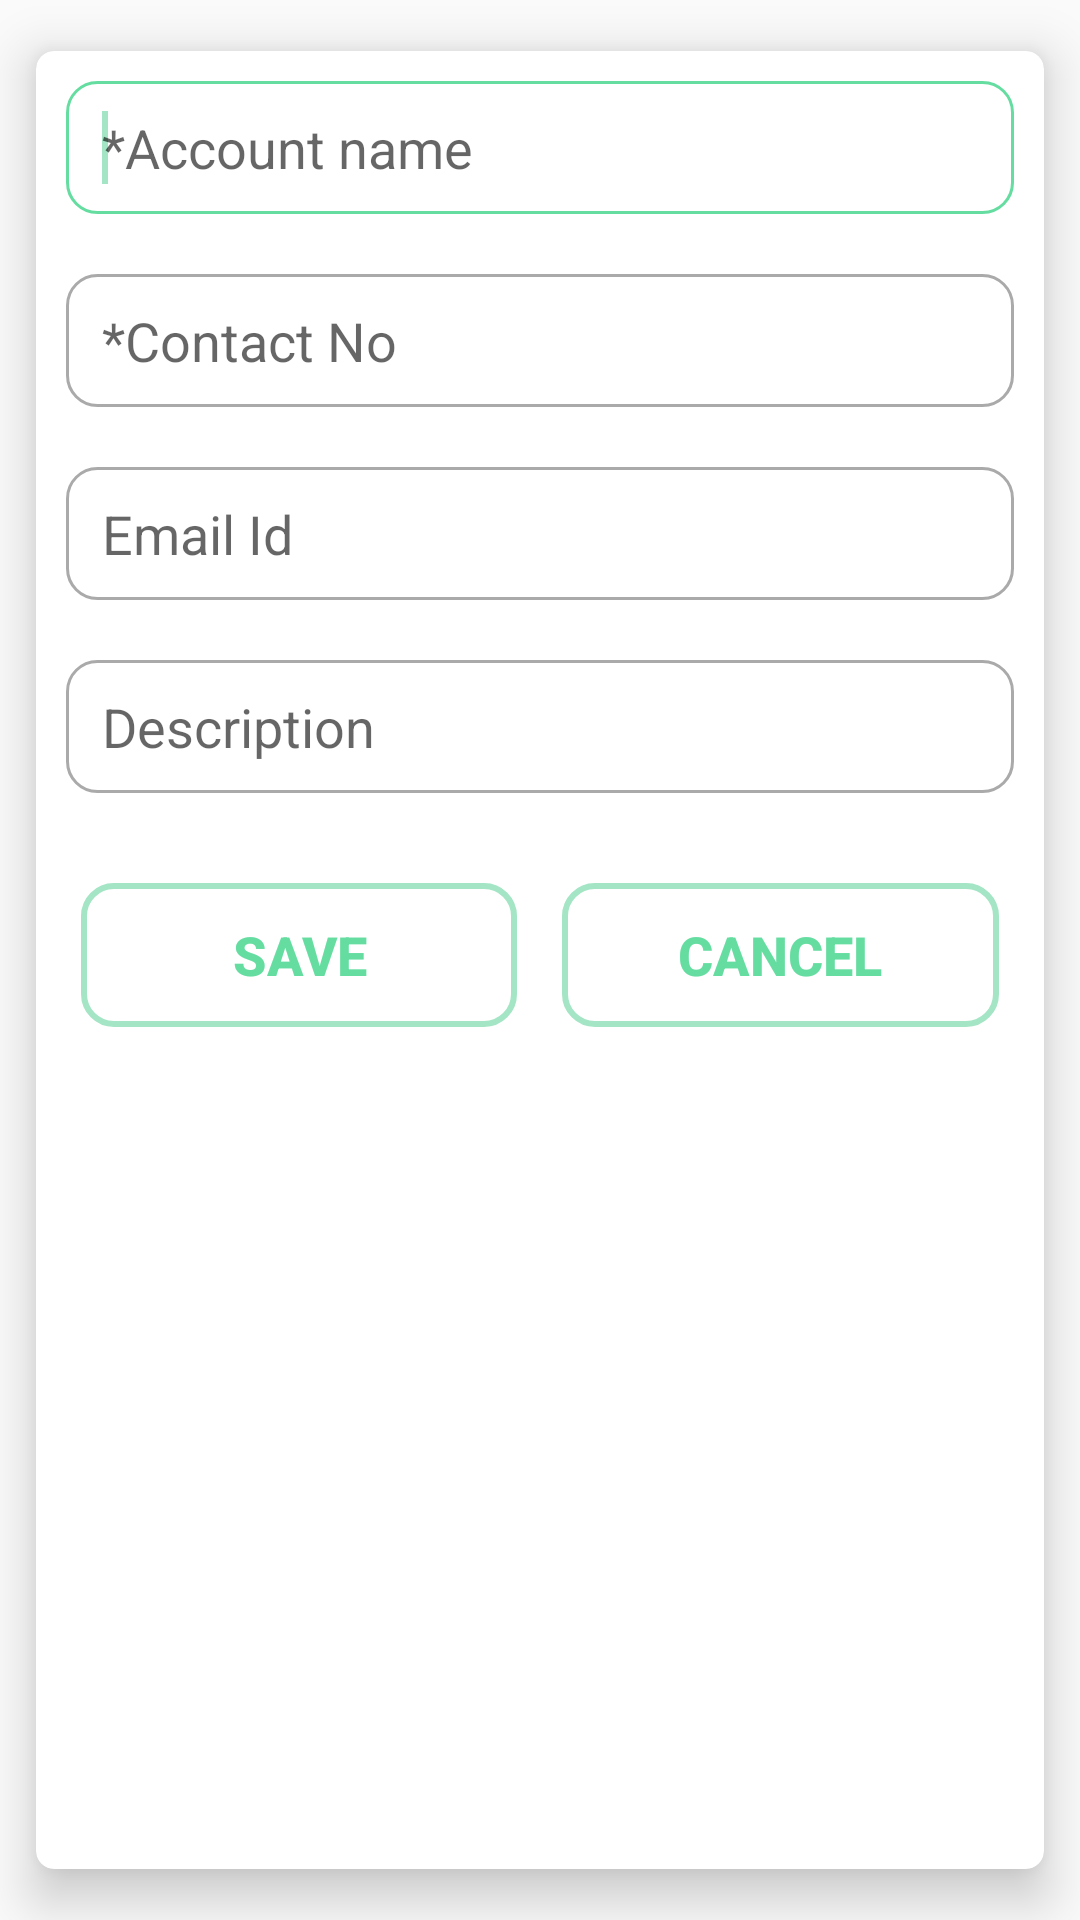

Produce the Android XML layout that renders to this screen, including the resource entries it uses.
<!-- AndroidManifest.xml: application theme AppTheme -->
<!-- res/layout/add_new_account.xml -->
<?xml version="1.0" encoding="utf-8"?>
<androidx.cardview.widget.CardView xmlns:android="http://schemas.android.com/apk/res/android"
    android:layout_width="match_parent"
    android:layout_height="wrap_content"
    xmlns:app="http://schemas.android.com/apk/res-auto"
    app:cardCornerRadius="6dp"
    app:cardUseCompatPadding="true"
    app:cardElevation="10dp"
    android:paddingTop="10dp"
    android:paddingBottom="20dp"
    >

    <LinearLayout
        android:layout_width="match_parent"
        android:layout_height="wrap_content"
        android:orientation="vertical">

        <EditText
            android:id="@+id/ed_acc_name"
            android:layout_width="match_parent"
            android:layout_height="wrap_content"
            android:layout_margin="10dip"
            android:ems="10"
            android:hint="*Account name"
            android:background="@drawable/custom_input"
            android:drawablePadding="12dp"
            android:paddingStart="12dp"
            android:paddingEnd="12dp"
            android:paddingTop="10dp"
            android:paddingBottom="10dp"
            >

            <requestFocus />
        </EditText>

        <EditText
            android:id="@+id/ed_contact"
            android:layout_width="match_parent"
            android:layout_height="wrap_content"
            android:layout_margin="10dip"
            android:ems="10"
            android:hint="*Contact No"
            android:inputType="phone"
            android:background="@drawable/custom_input"
            android:drawablePadding="12dp"
            android:paddingStart="12dp"
            android:paddingEnd="12dp"
            android:paddingTop="10dp"
            android:paddingBottom="10dp"

            />

        <EditText
            android:id="@+id/ed_email"
            android:layout_width="match_parent"
            android:layout_height="wrap_content"
            android:layout_margin="10dip"
            android:ems="10"
            android:hint="Email Id"
            android:background="@drawable/custom_input"
            android:drawablePadding="12dp"
            android:paddingStart="12dp"
            android:paddingEnd="12dp"
            android:paddingTop="10dp"
            android:paddingBottom="10dp"

            />

        <EditText
            android:id="@+id/ed_desc"
            android:layout_width="match_parent"
            android:layout_height="wrap_content"
            android:layout_margin="10dip"
            android:ems="10"
            android:hint="Description"
            android:background="@drawable/custom_input"
            android:drawablePadding="12dp"
            android:paddingStart="12dp"
            android:paddingEnd="12dp"
            android:paddingTop="10dp"
            android:paddingBottom="10dp"

            />

        <LinearLayout
            android:layout_width="match_parent"
            android:layout_height="wrap_content"
            android:layout_margin="5dp"
            android:layout_gravity="center_vertical"
            android:paddingBottom="15dp"
            android:paddingTop="15dp"
            android:paddingStart="10dp"
            android:paddingEnd="10dp">

            <Button
                android:id="@+id/btn_save"
                android:layout_width="0dp"
                android:layout_height="wrap_content"
                android:layout_weight="1"
                android:text="Save"
                android:textColor="@color/colorPrimary"
                android:background="@drawable/custom_button"
                android:textStyle="bold"
                android:textSize="18dp"
                android:layout_marginRight="15dp"
                />

            <Button
                android:id="@+id/btn_cancel"
                android:layout_width="0dp"
                android:layout_height="wrap_content"
                android:layout_weight="1"
                android:text="Cancel"
                android:textColor="@color/colorPrimary"
                android:background="@drawable/custom_button"
                android:textStyle="bold"
                android:textSize="18dp"/>
        </LinearLayout>


    </LinearLayout>


</androidx.cardview.widget.CardView>
<!-- resources referenced by this layout -->
<resources>
  <color name="colorPrimary">	#65dda1</color>
  <!-- drawable custom_button (drawable) -->
  <?xml version="1.0" encoding="utf-8"?>
  <shape xmlns:android="http://schemas.android.com/apk/res/android" android:shape="rectangle">
  
      <stroke android:color="@color/lightBlue"
          android:width="2dp"/>
          <corners android:radius="10dp"/>
  
  </shape>
  <!-- drawable custom_input (drawable) -->
  <?xml version="1.0" encoding="utf-8"?>
  <selector xmlns:android="http://schemas.android.com/apk/res/android">
  
      <item android:state_enabled="true" android:state_focused="true">
          <shape android:layout_width="match_parent" android:shape="rectangle">
              <solid android:color="@android:color/white" />
              <corners android:radius="10dp" />
              <stroke android:width="1dp" android:color="@color/colorPrimary" />
          </shape>
      </item>
  
  
      <item android:state_enabled="true" >
          <shape android:layout_width="match_parent" android:shape="rectangle">
              <solid android:color="@android:color/white" />
              <corners android:radius="10dp" />
              <stroke android:width="1dp" android:color="@android:color/darker_gray" />
          </shape>
      </item>
  
  </selector>
  <style name="AppTheme" parent="AppBaseTheme">
          
          <item name="colorPrimary">@color/colorPrimary</item>
          <item name="colorPrimaryDark">@color/colorPrimaryDark</item>
          <item name="colorAccent">@color/colorAccent</item>
  
  
  
      </style>
  <color name="lightBlue">#a3e5c4</color>
  <style name="AppBaseTheme" parent="Theme.AppCompat.Light">
          
      </style>
  <color name="colorPrimaryDark">#39d688</color>
  <color name="colorAccent">#a3e5c4</color>
</resources>
